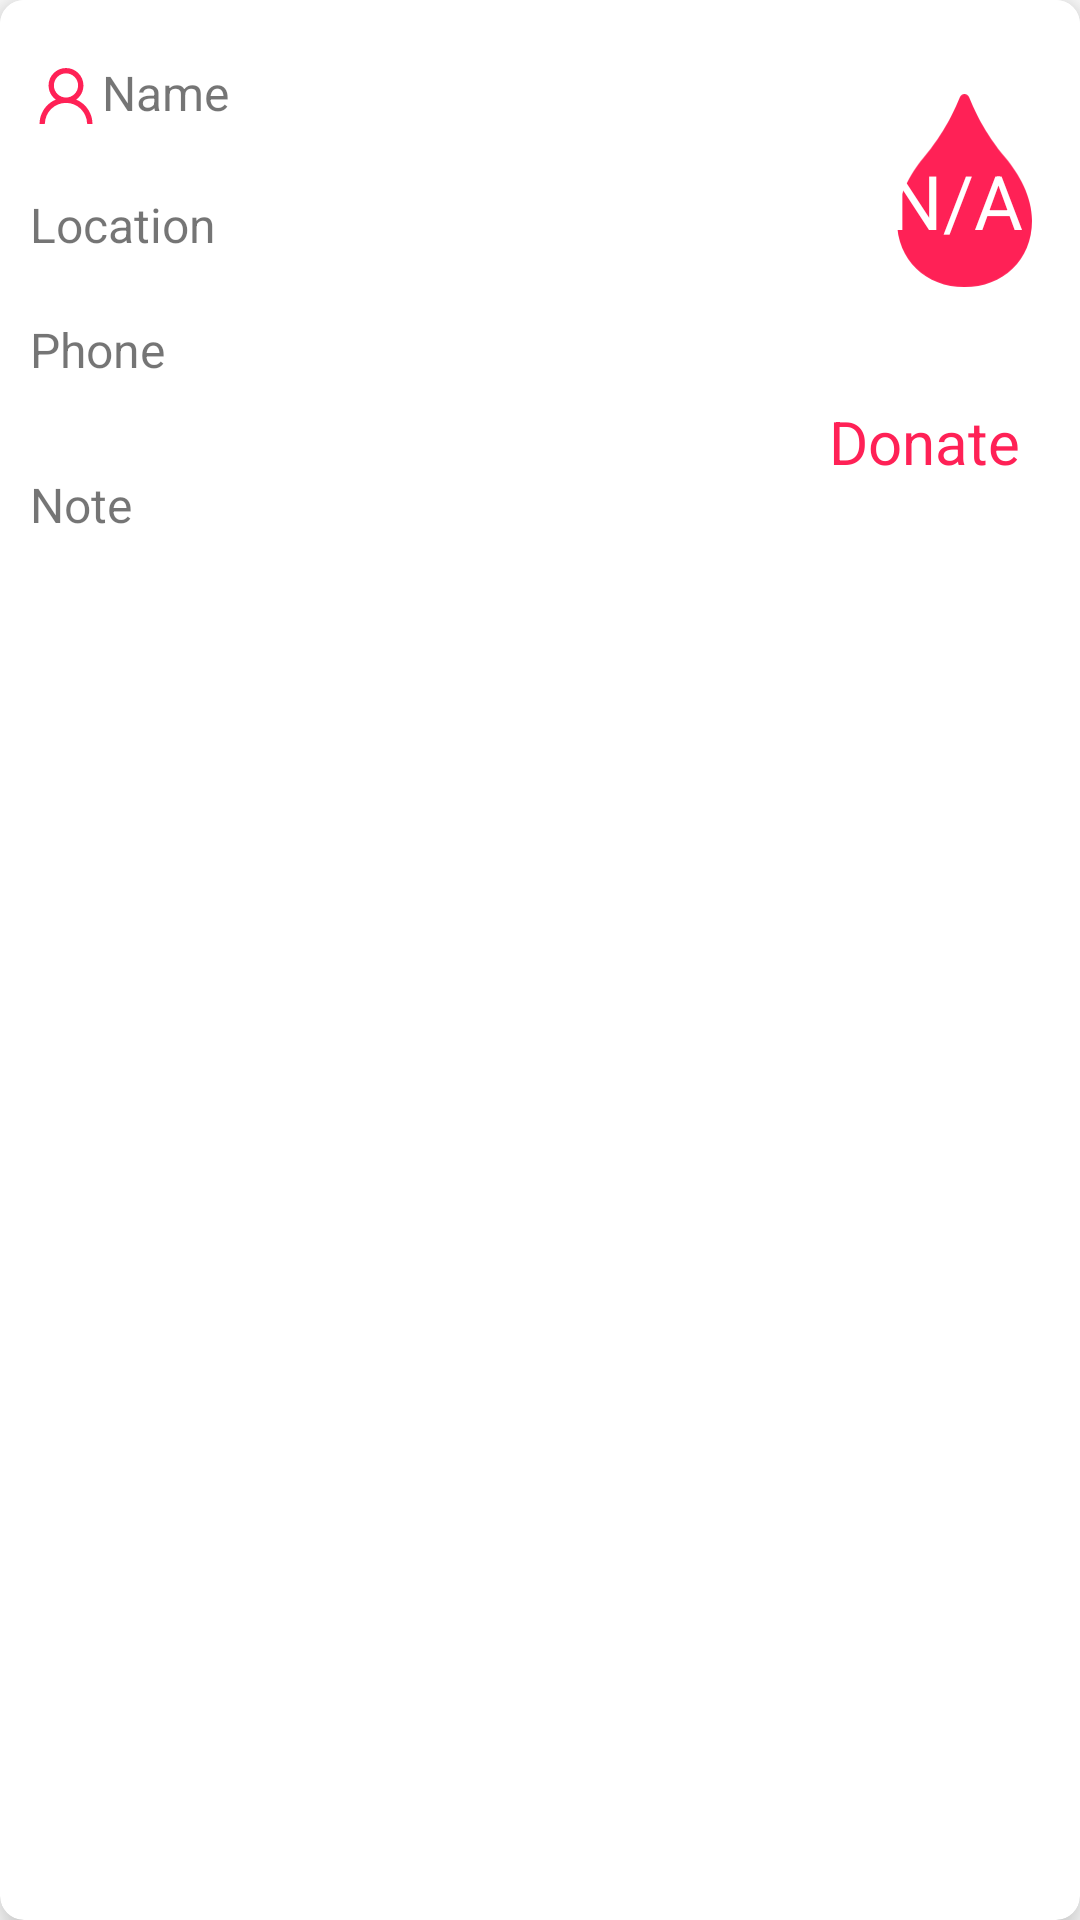

The Android layout XML behind this screen, and the referenced resources:
<!-- AndroidManifest.xml: application theme Theme.BloodLine -->
<!-- res/layout/search_items_request.xml -->
<?xml version="1.0" encoding="utf-8"?>
<androidx.cardview.widget.CardView xmlns:android="http://schemas.android.com/apk/res/android"
    xmlns:tools="http://schemas.android.com/tools"
    android:layout_width="match_parent"
    android:layout_height="wrap_content"
    xmlns:app="http://schemas.android.com/apk/res-auto"
    app:cardElevation="8dp"
    app:cardCornerRadius="8dp"
    android:clickable="true"
    android:foreground="?android:attr/selectableItemBackground"
    android:layout_margin="10dp"
    android:focusable="true"


    >

    
    

    <RelativeLayout
        android:background="@color/white"
        android:layout_width="match_parent"
        android:layout_height="wrap_content">

        <androidx.constraintlayout.widget.ConstraintLayout
            android:layout_width="match_parent"
            android:layout_height="wrap_content">


        </androidx.constraintlayout.widget.ConstraintLayout>

        <TextView
            android:id="@+id/name_search_frag_request"
            android:layout_width="wrap_content"
            android:layout_height="wrap_content"
            android:layout_marginTop="20sp"


            android:paddingStart="10dp"
            android:text="@string/name"
            android:textSize="16sp"
            tools:ignore="RelativeOverlap,RtlSymmetry"
            app:drawableStartCompat="@drawable/name_icon_register">


        </TextView>

        <TextView
            android:id="@+id/location_search_frag_request"
            android:layout_width="wrap_content"
            android:layout_height="wrap_content"
            android:layout_below="@+id/name_search_frag_request"
            android:layout_marginTop="20sp"
            android:paddingStart="10dp"

            android:text="@string/location"
            android:textSize="16sp"
            app:drawableStartCompat="@drawable/location_icon_register"
            tools:ignore="RtlSymmetry">


        </TextView>

        <TextView
            android:id="@+id/phone_search_frag_request"
            android:layout_width="wrap_content"
            android:layout_height="wrap_content"
            android:layout_below="@+id/location_search_frag_request"
            android:layout_marginTop="20sp"
            android:paddingStart="10dp"

            android:text="@string/phone"
            android:textSize="16sp"
            app:drawableStartCompat="@drawable/location_icon_register"
            tools:ignore="RtlSymmetry">


        </TextView>

        <TextView
            android:id="@+id/note_search_frag_request"
            android:layout_width="wrap_content"
            android:layout_height="wrap_content"
            android:layout_below="@+id/phone_search_frag_request"
            android:layout_marginTop="30sp"
            android:paddingStart="10dp"

            android:text="@string/note"
            android:layout_marginBottom="20dp"
            android:textSize="16sp"
            app:drawableStartCompat="@drawable/note"
            tools:ignore="RtlSymmetry">


        </TextView>


        <ImageView
            android:layout_width="75dp"
            android:layout_height="67dp"
            android:layout_alignParentEnd="true"
            android:layout_marginTop="30sp"
            android:layout_marginEnd="16dp"
            android:paddingStart="30sp"
            android:src="@drawable/blood_blank"
            tools:ignore="RtlSymmetry">


        </ImageView>

        <TextView
            android:id="@+id/blood_group_search_frag_request"
            android:layout_width="wrap_content"
            android:layout_height="wrap_content"
            android:textSize="25sp"
            android:textColor="@color/white"



            android:layout_alignParentEnd="true"

            android:layout_marginTop="50dp"
            android:paddingEnd="19sp"
            android:text="@string/n_a"
            tools:ignore="RtlSymmetry">


        </TextView>
        <TextView
            android:text="@string/donate"
            android:paddingEnd="20dp"
            android:textSize="20sp"
            android:textColor="@color/custom"
            android:layout_marginTop="50dp"
            android:layout_below="@id/blood_group_search_frag_request"
            android:layout_alignParentEnd="true"
            android:layout_width="wrap_content"
            android:layout_height="wrap_content"
            tools:ignore="RtlSymmetry">



        </TextView>




    </RelativeLayout>

</androidx.cardview.widget.CardView>
<!-- resources referenced by this layout -->
<resources>
  <color name="custom">#FF2156</color>
  <color name="white">#FFFFFFFF</color>
  <!-- drawable blood_blank (drawable) -->
  <vector xmlns:android="http://schemas.android.com/apk/res/android"
      android:width="35dp"
      android:height="50dp"
      android:viewportWidth="35"
      android:viewportHeight="50">
    <path
        android:pathData="M28.094,16.495C22.542,9.838 20.087,4.176 18.681,0.798C18.236,-0.266 16.76,-0.266 16.319,0.798C14.913,4.176 12.458,9.838 6.906,16.495C3.429,20.666 0,26.771 0,32.786C0,43.05 7.576,50 17.5,50C27.424,50 35,43.046 35,32.786C35,26.535 31.571,20.666 28.094,16.495Z"
        android:fillColor="#FF2156"/>
  </vector>
  <!-- drawable name_icon_register (drawable) -->
  <vector xmlns:android="http://schemas.android.com/apk/res/android"
      xmlns:tools="http://schemas.android.com/tools"
      android:width="24dp"
      android:height="24dp"
      android:viewportWidth="24"
      android:viewportHeight="24">
    <path
        android:pathData="M20.121,17.897C19.679,16.85 19.037,15.898 18.232,15.096C17.429,14.292 16.478,13.65 15.431,13.207C15.422,13.202 15.413,13.2 15.403,13.195C16.863,12.141 17.813,10.423 17.813,8.484C17.813,5.273 15.211,2.672 12,2.672C8.789,2.672 6.188,5.273 6.188,8.484C6.188,10.423 7.137,12.141 8.597,13.198C8.588,13.202 8.578,13.205 8.569,13.209C7.519,13.652 6.577,14.288 5.768,15.098C4.963,15.901 4.322,16.852 3.879,17.899C3.444,18.924 3.209,20.023 3.188,21.136C3.187,21.161 3.191,21.186 3.2,21.209C3.21,21.232 3.223,21.254 3.241,21.272C3.258,21.289 3.279,21.304 3.302,21.313C3.325,21.323 3.35,21.328 3.375,21.328H4.781C4.884,21.328 4.966,21.246 4.969,21.145C5.016,19.336 5.742,17.641 7.027,16.357C8.356,15.028 10.12,14.297 12,14.297C13.88,14.297 15.645,15.028 16.973,16.357C18.258,17.641 18.984,19.336 19.031,21.145C19.034,21.248 19.116,21.328 19.219,21.328H20.625C20.65,21.328 20.675,21.323 20.698,21.313C20.721,21.304 20.742,21.289 20.759,21.272C20.777,21.254 20.791,21.232 20.8,21.209C20.809,21.186 20.813,21.161 20.813,21.136C20.789,20.016 20.557,18.926 20.121,17.897ZM12,12.516C10.924,12.516 9.912,12.096 9.15,11.334C8.388,10.573 7.969,9.56 7.969,8.484C7.969,7.409 8.388,6.396 9.15,5.634C9.912,4.873 10.924,4.453 12,4.453C13.076,4.453 14.088,4.873 14.85,5.634C15.612,6.396 16.031,7.409 16.031,8.484C16.031,9.56 15.612,10.573 14.85,11.334C14.088,12.096 13.076,12.516 12,12.516Z"
        android:fillColor="#FF2156"
        tools:ignore="VectorPath" />
  </vector>
  <string name="donate">Donate</string>
  <string name="location">Location</string>
  <string name="n_a">N/A</string>
  <string name="name">Name</string>
  <string name="note">Note</string>
  <string name="phone">Phone</string>
  <style name="Theme.BloodLine" parent="Theme.MaterialComponents.Light.DarkActionBar">
          
          <item name="colorPrimary">@color/custom</item>
          <item name="colorPrimaryVariant">@color/purple_700</item>
          <item name="colorOnPrimary">@color/white</item>
          
          <item name="colorSecondary">@color/teal_200</item>
          <item name="colorSecondaryVariant">@color/teal_700</item>
          <item name="colorOnSecondary">@color/black</item>
          
          <item name="android:statusBarColor">?attr/colorPrimaryVariant</item>
          
      </style>
  <color name="purple_700">#FF3700B3</color>
  <color name="teal_200">#FF03DAC5</color>
  <color name="teal_700">#FF018786</color>
  <color name="black">#FF000000</color>
</resources>
